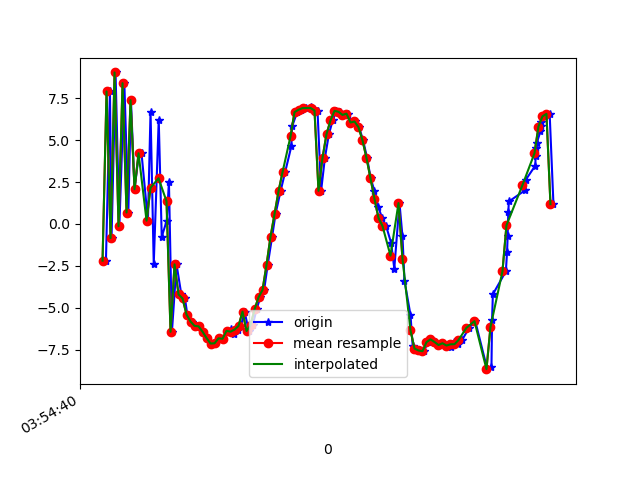

Data behind this chart, as committed beside it:
1618545280837, 1240956952335085, -2.192215, -9.976531, -6.4553046
1618545280857, 1240956971565855, 7.902, -8.579, -5.951
1618545280865, 1240956990796625, -0.8496, -10.65, -6.333
1618545280885, 1240957010027395, 9.037, -9.599, -5.647
1618545280904, 1240957029258165, -0.1388, -11.95, -3.876
1618545280929, 1240957048488935, 8.396, -10.9, -8.296
1618545280949, 1240957067719705, 0.6804, -12.64, -0.4642
1618545280962, 1240957086950475, 7.383, -12.34, -10.88
1618545280980, 1240957106181245, 2.07, -13.49, 2.84
1618545281002, 1240957125412015, 4.225, -13.93, -13.15
1618545281015, 1240957144642785, 4.202, -13.83, 4.087
1618545281047, 1240957163873555, 0.1924, -15, -12.17
1618545281060, 1240957183104325, 6.697, -13.96, 0.07124
1618545281076, 1240957202335095, -2.387, -16.05, -4.847
1618545281101, 1240957221565865, 6.207, -14.74, -8.156
1618545281116, 1240957240796635, -0.7612, -15.62, 3.166
1618545281141, 1240957260027405, 0.1866, -15.73, -13.23
1618545281152, 1240957279258175, 2.51, -14.89, 3.407
1618545281167, 1240957298488945, -6.436, -16.44, -8.29
1618545281190, 1240957317719715, -2.413, -15.7, -9.526
1618545281214, 1240957336950485, -4.207, -15.55, -5.967
1618545281232, 1240957356181255, -4.447, -15.28, -4.364
1618545281244, 1240957375412025, -5.406, -14.87, -5.09
1618545281266, 1240957394642795, -5.826, -14.45, -5.181
1618545281286, 1240957413873565, -6.084, -14.52, -4.755
1618545281304, 1240957433104335, -6.11, -14.4, -4.684
1618545281322, 1240957452335105, -6.428, -14.4, -5.175
1618545281342, 1240957471565875, -6.809, -13.92, -6.154
1618545281362, 1240957490796645, -7.136, -13.84, -6.926
1618545281381, 1240957510027415, -7.124, -13.96, -7.278
1618545281400, 1240957529258185, -6.826, -14.39, -5.994
1618545281422, 1240957548488955, -6.852, -14.88, -5.529
1618545281443, 1240957567719725, -6.38, -14.34, -6.429
1618545281464, 1240957586950495, -6.295, -13.14, -7.765
1618545281475, 1240957606181265, -6.564, -12.09, -8.327
1618545281495, 1240957625412035, -6.307, -12.06, -8.309
1618545281512, 1240957644642805, -6.088, -12.77, -7.317
1618545281530, 1240957663873575, -5.233, -17.25, -6.663
1618545281552, 1240957683104345, -6.394, -14.18, -7.67
1618545281571, 1240957702335115, -6.051, -12.01, -8.365
1618545281590, 1240957721565885, -5.105, -9.725, -8.916
1618545281609, 1240957740796655, -4.385, -8.992, -9.409
1618545281628, 1240957760027425, -3.941, -9.019, -8.598
1618545281646, 1240957779258195, -2.447, -8.205, -7.887
1618545281668, 1240957798488965, -0.7637, -7.885, -7.835
1618545281685, 1240957817719735, 0.5819, -6.658, -8.347
1618545281710, 1240957836950505, 1.943, -6.242, -7.965
1618545281733, 1240957856181275, 3.081, -6.966, -7.057
1618545281764, 1240957875412045, 4.625, -6.981, -6.369
1618545281768, 1240957894642815, 5.815, -6.901, -6.098
1618545281793, 1240957913873585, 6.668, -6.784, -5.711
1618545281806, 1240957933104355, 6.801, -7.487, -5.28
1618545281814, 1240957952335125, 6.818, -7.967, -5.236
1618545281836, 1240957971565895, 6.909, -8.527, -5.495
1618545281864, 1240957990796665, 6.956, -8.865, -5.876
1618545281879, 1240958010027435, 6.882, -9.43, -5.999
1618545281895, 1240958029258205, 6.763, -10.09, -5.387
1618545281913, 1240958048488975, 1.972, -5.872, -5.988
1618545281932, 1240958067719745, 3.938, -9.346, -6.848
1618545281952, 1240958086950515, 5.355, -10.92, -5.527
1618545281971, 1240958106181285, 6.176, -12.21, -4.182
... 57 more rows
